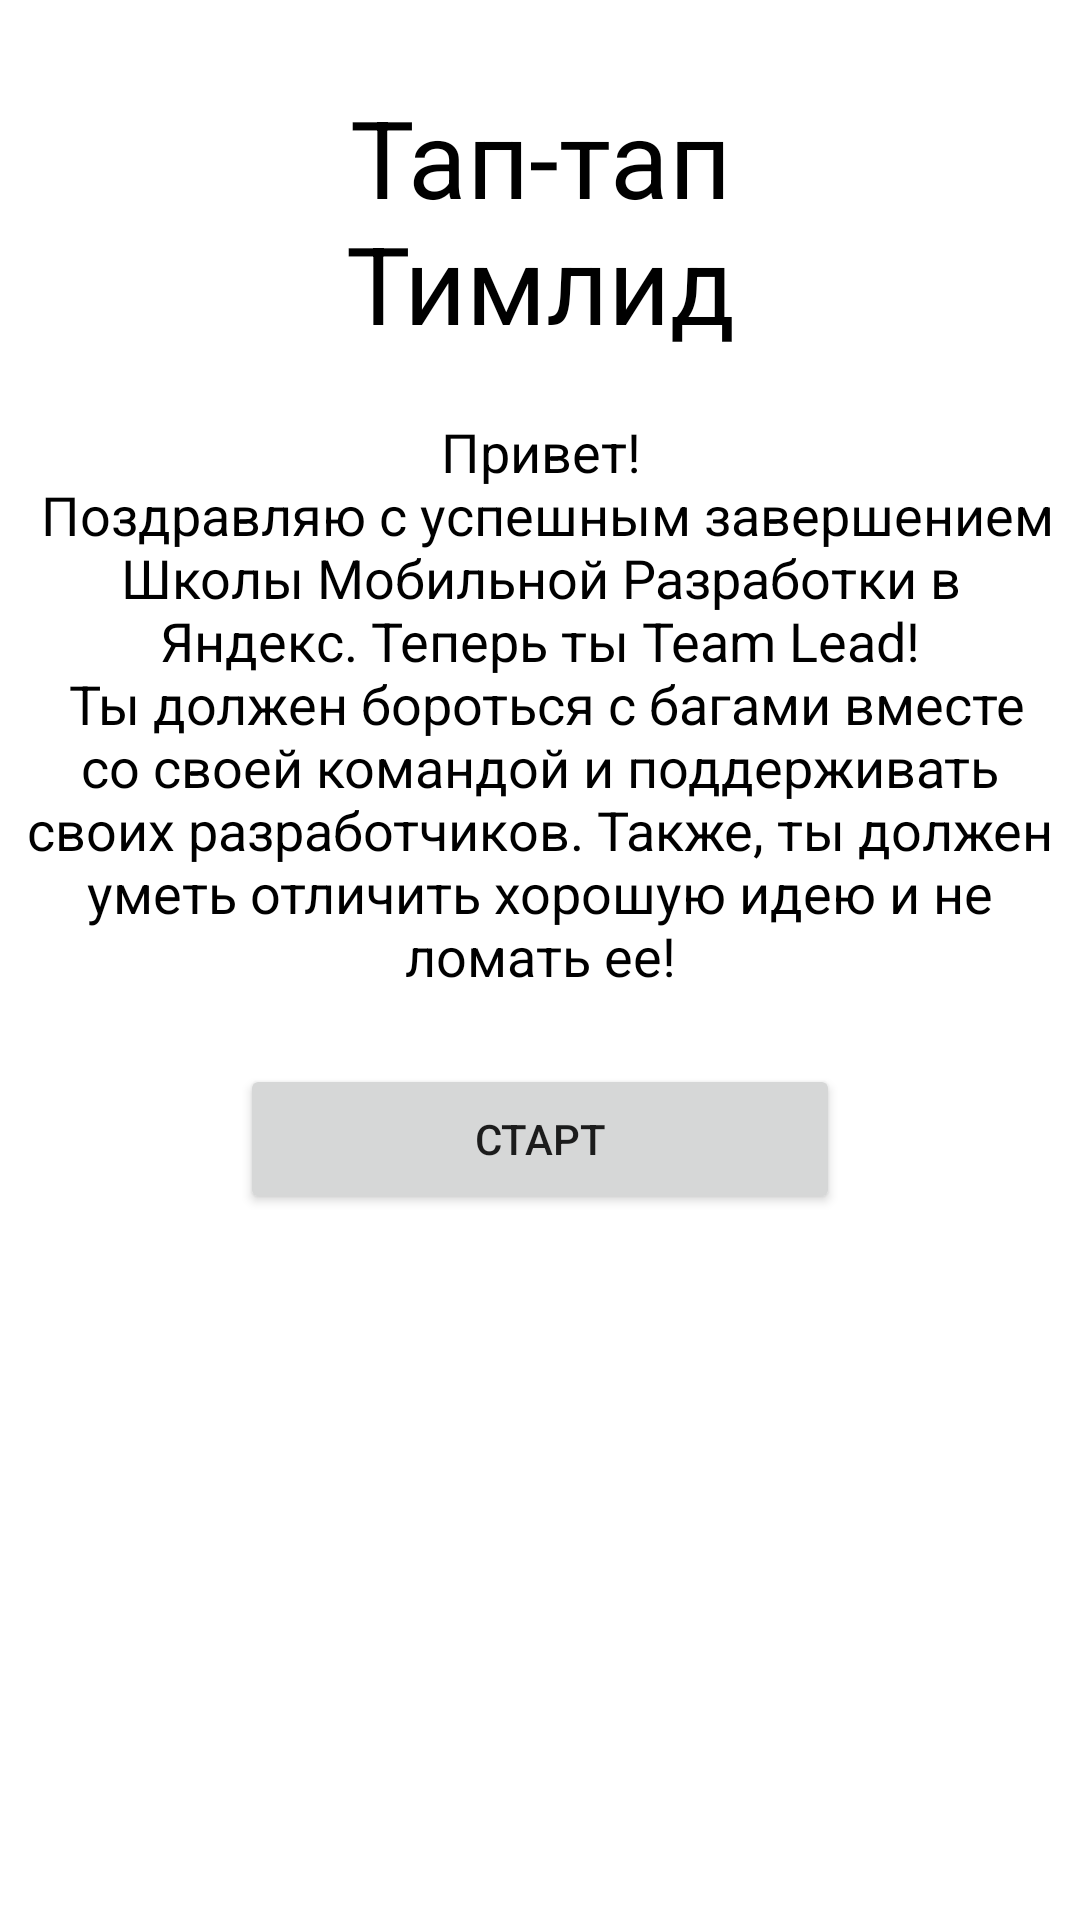

Here is an Android app screen rendered from its layout file. Give the layout XML and the strings, colors and styles it references.
<!-- AndroidManifest.xml: application theme AppTheme -->
<!-- res/layout/activity_start.xml -->
<?xml version="1.0" encoding="utf-8"?>
<android.support.constraint.ConstraintLayout xmlns:android="http://schemas.android.com/apk/res/android"
    xmlns:app="http://schemas.android.com/apk/res-auto"
    xmlns:tools="http://schemas.android.com/tools"
    android:layout_width="match_parent"
    android:layout_height="match_parent"
    tools:context=".activities.StartActivity"
    android:background="@android:color/white">
    
    <TextView
        android:id="@+id/activity_start_game_name_text"
        android:layout_width="200dp"
        android:layout_height="wrap_content"
        android:text="@string/app_name"
        app:layout_constraintLeft_toLeftOf="parent"
        app:layout_constraintRight_toRightOf="parent"
        app:layout_constraintTop_toTopOf="parent"
        android:gravity="center"
        android:textSize="36sp"
        android:padding="12dp"
        android:layout_marginTop="16dp"
        android:textColor="@android:color/black"/>

    <TextView
        android:id="@+id/activity_start_rules_text"
        android:layout_width="match_parent"
        android:layout_height="wrap_content"
        app:layout_constraintTop_toBottomOf="@+id/activity_start_game_name_text"
        app:layout_constraintLeft_toLeftOf="parent"
        app:layout_constraintRight_toRightOf="parent"
        android:gravity="center"
        android:padding="8dp"
        android:textSize="18sp"
        android:textColor="@android:color/black"
        android:text="@string/rules"/>

    <Button
        android:id="@+id/activity_start_btn"
        android:layout_width="200dp"
        android:layout_height="50dp"
        app:layout_constraintTop_toBottomOf="@+id/activity_start_rules_text"
        app:layout_constraintLeft_toLeftOf="parent"
        app:layout_constraintRight_toRightOf="parent"
        android:layout_marginTop="16dp"
        android:text="@string/start"/>

</android.support.constraint.ConstraintLayout>
<!-- resources referenced by this layout -->
<resources>
  <string name="app_name">Тап-тап Тимлид</string>
  <string name="rules">Привет!\n Поздравляю с успешным завершением Школы Мобильной Разработки
      в Яндекс. Теперь ты Team Lead!\n
          Ты должен бороться с багами вместе со своей командой и поддерживать своих разработчиков.
      Также, ты должен уметь отличить хорошую идею и не ломать ее!</string>
  <string name="start">Старт</string>
  <style name="AppTheme" parent="Theme.AppCompat.Light.NoActionBar">
          
          <item name="colorPrimary">@color/colorPrimary</item>
          <item name="colorPrimaryDark">@color/colorPrimaryDark</item>
          <item name="colorAccent">@color/colorAccent</item>
          <item name="windowNoTitle">true</item>
  
      </style>
  <!-- not gathered from this repository: default colours our renderer supplied (Android Studio template values) -->
  <color name="colorPrimary">#FF6200EE</color>
  <color name="colorPrimaryDark">#FF3700B3</color>
  <color name="colorAccent">#FF03DAC5</color>
</resources>
